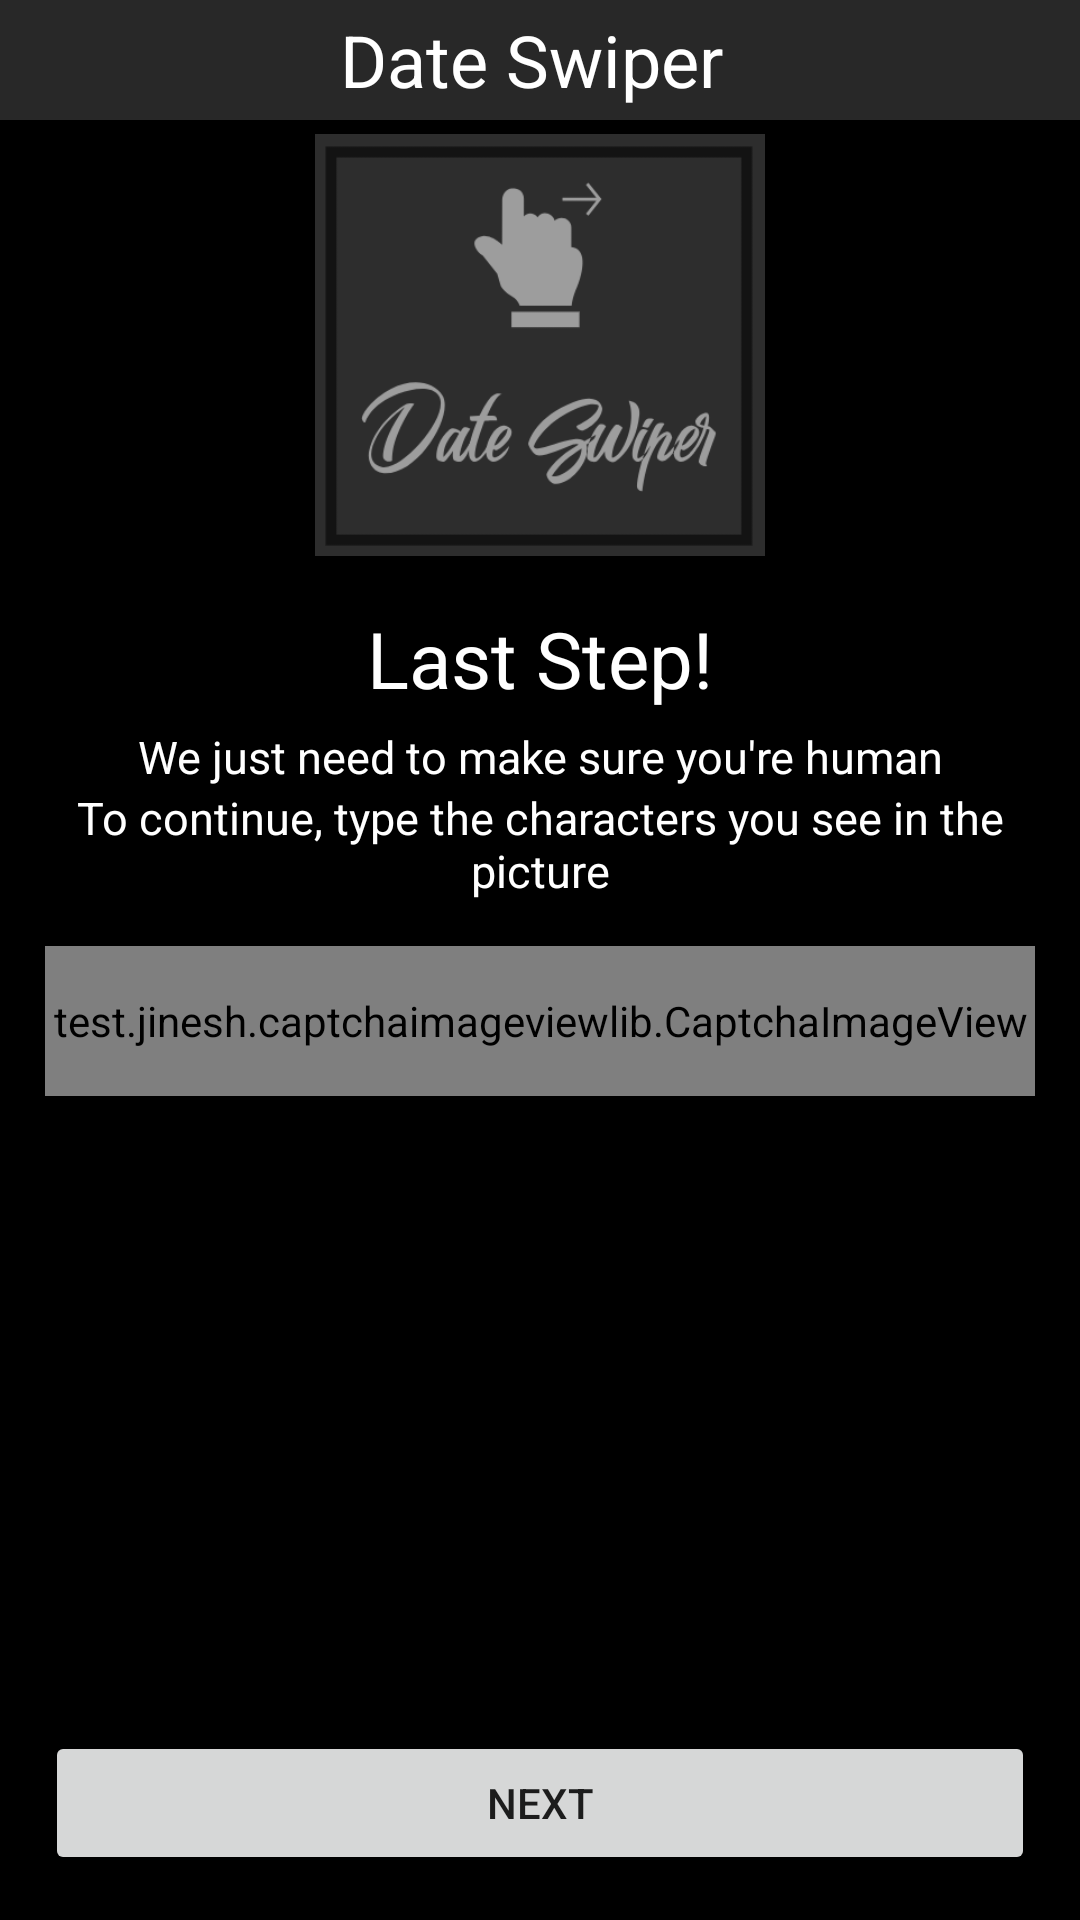

Layout XML and referenced resources for this Android screen:
<!-- AndroidManifest.xml: application theme AppTheme -->
<!-- res/layout/activity_welcome_three_old.xml -->
<?xml version="1.0" encoding="utf-8"?>
<RelativeLayout xmlns:android="http://schemas.android.com/apk/res/android"
    xmlns:app="http://schemas.android.com/apk/res-auto"
    xmlns:tools="http://schemas.android.com/tools"
    android:id="@+id/drawer_layout"
    android:layout_width="match_parent"
    android:layout_height="match_parent"
    android:background="@color/black"
    android:fitsSystemWindows="true">

    <RelativeLayout
        android:id="@+id/top_layout"
        android:layout_width="match_parent"
        android:layout_height="40dp"
        android:layout_alignParentStart="false"
        android:layout_alignParentBottom="false"
        android:background="@color/bg_grey">

        <TextView
            android:id="@+id/titleText"
            android:layout_width="match_parent"
            android:layout_height="match_parent"
            android:gravity="center_vertical|center_horizontal"
            android:text="Date Swiper "
            android:textAlignment="center"
            android:textColor="@android:color/white"
            android:textSize="24dp" />

    </RelativeLayout>

    <LinearLayout
        android:layout_width="match_parent"
        android:layout_height="150dp"
        android:layout_below="@+id/top_layout"
        android:layout_alignParentStart="true"
        android:gravity="center_vertical|center_horizontal"
        android:orientation="vertical">

        <ImageView
            android:id="@+id/imageView"
            android:layout_width="150dp"
            android:layout_height="150dp"
            android:layout_alignParentTop="true"
            android:layout_centerHorizontal="true"
            app:srcCompat="@drawable/logo" />
    </LinearLayout>

    <RelativeLayout
        android:layout_width="match_parent"
        android:layout_height="match_parent"
        android:layout_alignParentBottom="false"
        android:layout_alignParentStart="false"
        android:layout_marginLeft="15dp"
        android:layout_marginRight="15dp">

        <TextView
            android:id="@+id/welcomeText5"
            android:layout_width="match_parent"
            android:layout_height="wrap_content"
            android:layout_alignParentStart="true"
            android:layout_marginBottom="5dp"
            android:layout_marginTop="202dp"
            android:gravity="center_vertical|center_horizontal"
            android:text="Last Step!"
            android:textAlignment="center"
            android:textColor="@android:color/white"
            android:textSize="26dp" />

        <TextView
            android:id="@+id/welcomeText2"
            android:layout_width="match_parent"
            android:layout_height="wrap_content"
            android:layout_below="@+id/welcomeText5"
            android:layout_centerHorizontal="true"
            android:gravity="center_vertical|center_horizontal"
            android:text="We just need to make sure you're human"
            android:textAlignment="center"
            android:textColor="@android:color/white"
            android:textSize="15dp" />

        <TextView
            android:id="@+id/welcomeText6"
            android:layout_width="match_parent"
            android:layout_height="wrap_content"
            android:layout_alignParentStart="true"
            android:layout_below="@+id/welcomeText2"
            android:gravity="center_vertical|center_horizontal"
            android:text="To continue, type the characters you see in the picture"
            android:textAlignment="center"
            android:textColor="@android:color/white"
            android:textSize="15dp" />

        <test.jinesh.captchaimageviewlib.CaptchaImageView
            android:id="@+id/captchaImage"
            android:layout_width="match_parent"
            android:layout_height="50dp"
            android:layout_alignParentStart="true"
            android:layout_below="@+id/welcomeText6"
            android:layout_marginTop="15dp" />

        <Button
            android:id="@+id/nextThreeButton"
            android:layout_width="match_parent"
            android:layout_height="wrap_content"
            android:layout_alignParentBottom="true"
            android:layout_centerHorizontal="true"
            android:layout_marginBottom="15dp"
            android:text="NEXT" />

        <EditText
            android:id="@+id/captchaAnswerTextview"
            android:layout_width="match_parent"
            android:layout_height="wrap_content"
            android:layout_alignParentStart="true"
            android:layout_below="@+id/captchaImage"
            android:inputType="textPersonName"
            android:textAlignment="center" />
    </RelativeLayout>

</RelativeLayout>
<!-- resources referenced by this layout -->
<resources>
  <color name="bg_grey">#282828</color>
  <!-- drawable logo: png bitmap (drawable, 19671 bytes) -->
  <style name="AppTheme" parent="Theme.AppCompat.Light.DarkActionBar">
          
          <item name="colorPrimary">@color/colorPrimary</item>
          <item name="colorPrimaryDark">@color/colorPrimaryDark</item>
          <item name="colorAccent">@color/colorAccent</item>
          <item name="android:windowNoTitle">true</item>
      </style>
  <color name="colorPrimary">#008577</color>
  <color name="colorPrimaryDark">#00574B</color>
  <color name="colorAccent">#D81B60</color>
  <!-- not gathered from this repository: default colours our renderer supplied (Android Studio template values) -->
  <color name="black">#FF000000</color>
</resources>
